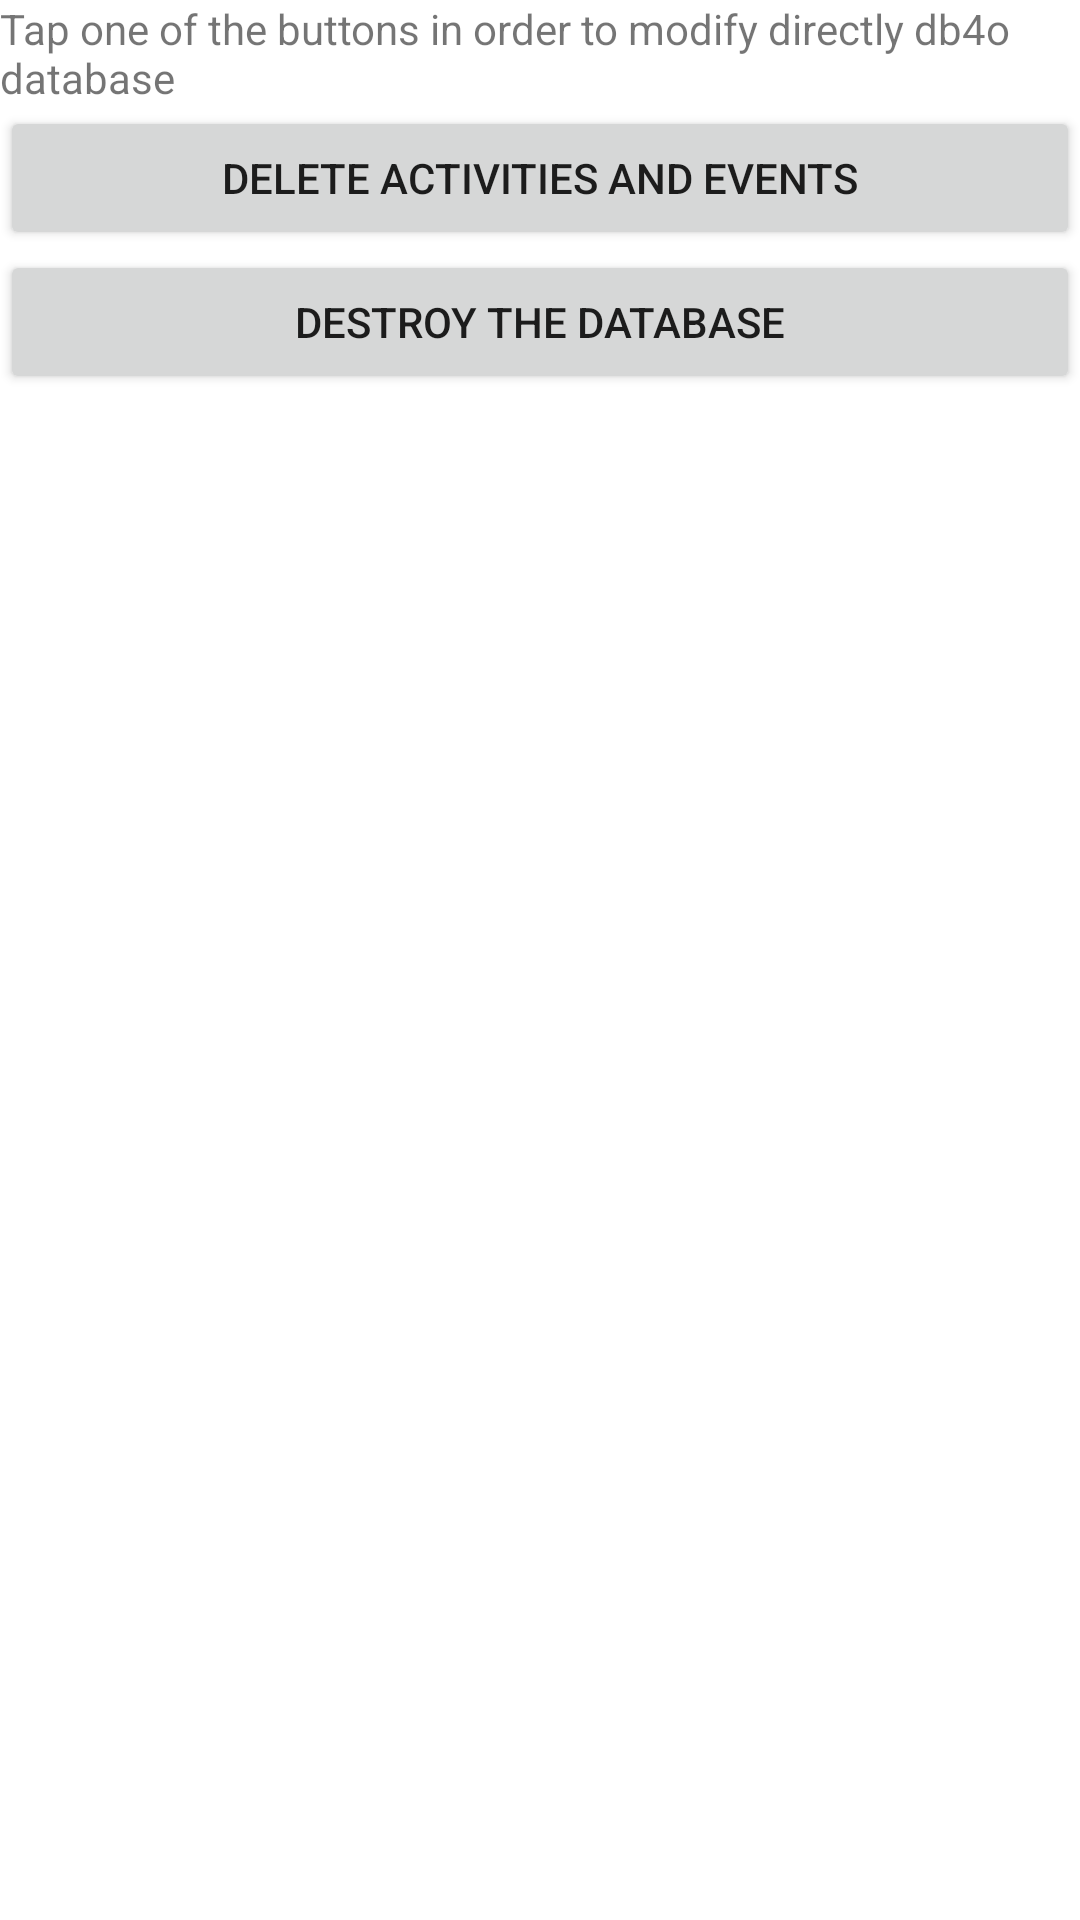

Produce the Android XML layout that renders to this screen, including the resource entries it uses.
<!-- AndroidManifest.xml: fallback theme Theme.MaterialComponents.DayNight.NoActionBar -->
<!-- res/layout/cleandatabase.xml -->
<?xml version="1.0" encoding="utf-8"?>
<LinearLayout xmlns:android="http://schemas.android.com/apk/res/android"
	android:orientation="vertical" android:layout_width="fill_parent"
	android:layout_height="fill_parent">
<TextView android:layout_width="fill_parent"
		android:id="@+id/hello"
		android:layout_height="wrap_content" android:text="@string/cleanDB"/>
<Button android:text="Delete Activities and Events" android:id="@+id/ButtonDeleteActivitiesEvents" android:layout_width="fill_parent" android:layout_height="wrap_content"></Button>
<Button android:text="Destroy the Database" android:id="@+id/ButtonDeleteDatabase" android:layout_width="fill_parent" android:layout_height="wrap_content"></Button>
</LinearLayout>
<!-- resources referenced by this layout -->
<resources>
  <string name="cleanDB">Tap one of the buttons in order to modify directly
  		db4o database</string>
</resources>
